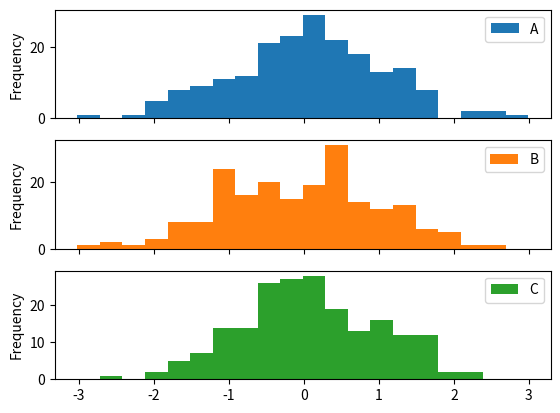

Generate this figure with matplotlib:
import numpy
import pandas
from matplotlib import pyplot

data = pandas.DataFrame(data={'A': numpy.random.randn(200),
                              'B': numpy.random.randn(200),
                              'C': numpy.random.randn(200)},
                        columns=['A', 'B', 'C'])
data.plot(kind='hist', bins=20, subplots= True)
pyplot.show()
